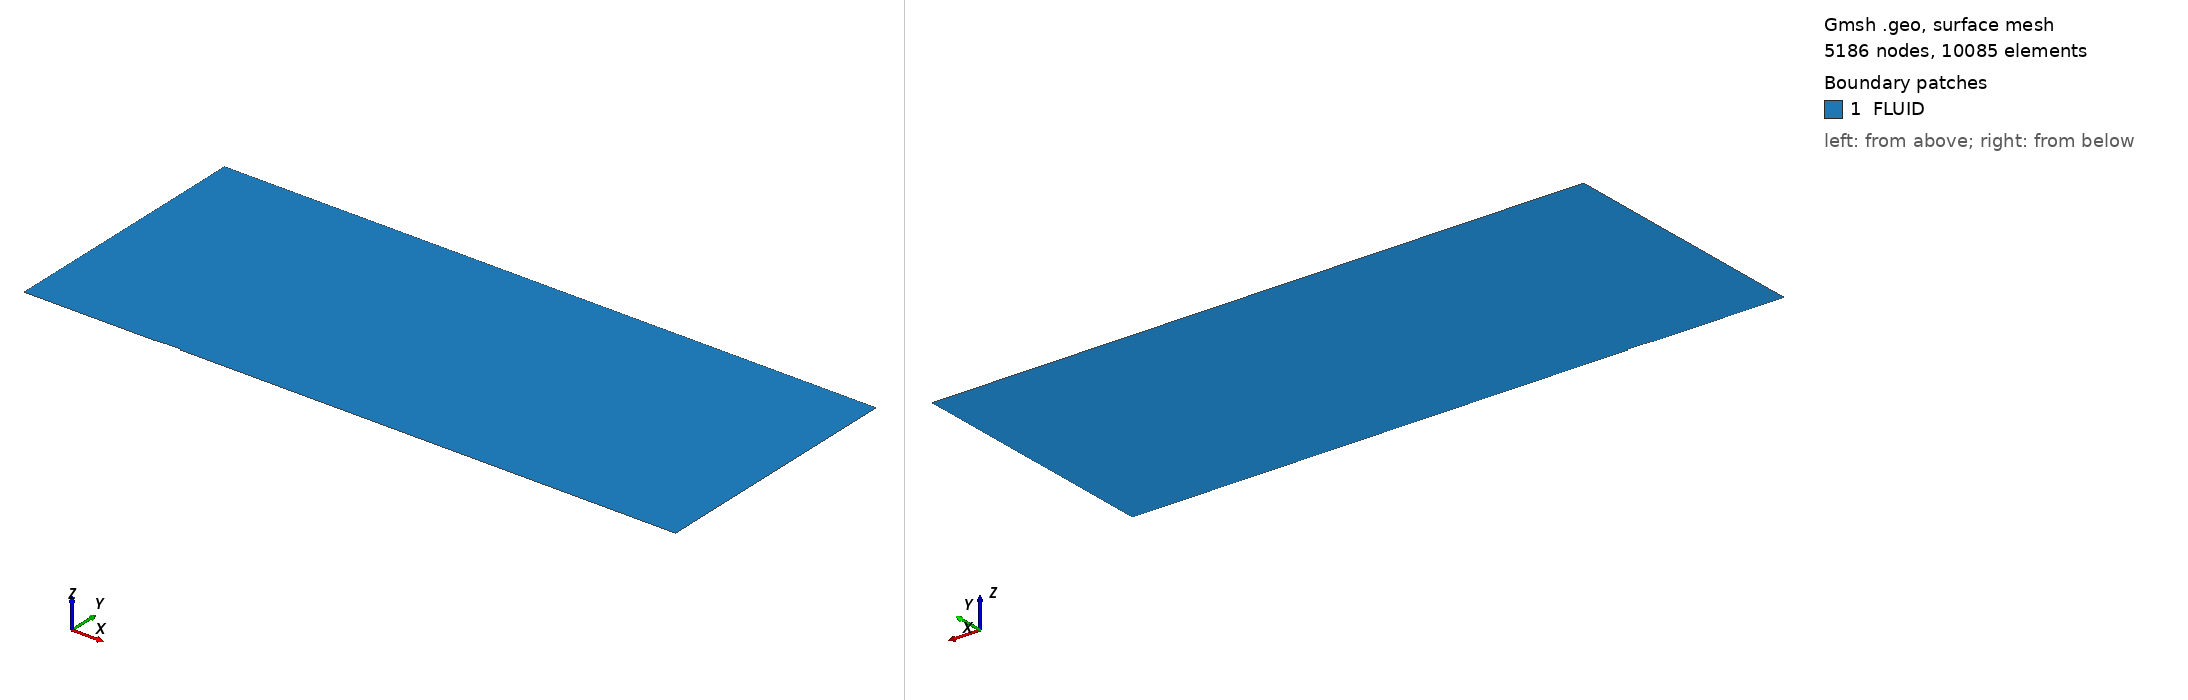

Gmsh geometry script, surface-meshed: 5186 nodes, 10085 surface elements. Boundary patches (legend numbers): 1 FLUID. Left view from above one corner, right view from below the opposite corner. Legend entries are the model's physical surfaces. The drawing asked Gmsh for element sizes between 1% and 20% of the model's largest extent; the script's own settings can give other sizes.

=== saturnV.geo (drawn) ===
// Saturn V — Axisymmetric, single surface
// Flow left to right, nose at x=0

lc       = 2.5;
lc_body  = lc / 20;
lc_wake  = lc / 8;

// Domain extents
FF_up   = -106.7 * 5;
FF_rad  =  106.7 * 10 ;
FF_down =  106.7 * 20;

// Axis points
Point(1)  = {0,       0,    0, lc_body};  // nose tip
Point(2)  = {106.7,   0,    0, lc_wake}; // base centre
Point(10) = {FF_up,   0,    0, lc};
Point(11) = {FF_down, 0,    0, lc};

// Vehicle profile
Point(3)  = {0,      0.3,   0, lc_body}; // LES tip edge
Point(4)  = {11.7,   1.96,  0, lc_body}; // Apollo base
Point(5)  = {20.1,   3.30,  0, lc_body}; // S-IVB top
Point(6)  = {28.0,   3.30,  0, lc_body}; // S-IVB bottom
Point(7)  = {46.1,   5.03,  0, lc_body}; // S-II top
Point(8)  = {71.1,   5.03,  0, lc_body}; // S-IC top
Point(9)  = {106.7,  5.03,  0, lc_body}; // base edge

// Farfield boundary points
Point(12) = {FF_up,   FF_rad, 0, lc};
Point(13) = {FF_down, FF_rad, 0, lc};

// Axis lines
Line(100) = {10, 1};   // upstream axis
Line(101) = {2, 11};   // downstream axis

// Vehicle wall
Line(1) = {3, 4};
Line(2) = {4, 5};
Line(3) = {5, 6};
Line(4) = {6, 7};
Line(5) = {7, 8};
Line(6) = {8, 9};
Line(7) = {9, 2};    // base face
Line(8) = {1, 3};    // nose tip to LES edge

// Farfield
Line(300) = {10, 12};  // upstream left
Line(301) = {12, 13};  // farfield top
Line(302) = {13, 11};  // outlet right

// Single curve loop
Curve Loop(1) = {
    100,       // upstream axis
    8,         // nose tip to LES edge
    1, 2, 3, 4, 5, 6,  // rocket profile
    7,         // base face
    101,       // downstream axis
    -302,      // outlet reversed
    -301,      // top reversed
    -300       // upstream left reversed
};

Plane Surface(1) = {1};

// Refinement fields
Field[1] = Distance;
Field[1].CurvesList = {1, 2, 3, 4, 5, 6, 7, 8};
Field[1].Sampling = 200;

Field[2] = Threshold;
Field[2].InField  = 1;
Field[2].SizeMin  = lc_body;
Field[2].SizeMax  = lc;
Field[2].DistMin  = 1.0;
Field[2].DistMax  = 80.0;

Field[3] = Box;
Field[3].VIn  = lc_wake;
Field[3].VOut = lc;
Field[3].XMin = 100.0;
Field[3].XMax = 400.0;
Field[3].YMin = 0.0;
Field[3].YMax = 30.0;
Field[3].Thickness = 1.0;

Field[4] = Min;
Field[4].FieldsList = {2, 3};
Background Field = 4;

// Mesh options
Mesh.Algorithm      = 5;
Mesh.RecombineAll   = 0;
Mesh.Optimize       = 1;
Mesh.OptimizeNetgen = 1;
Mesh.MeshSizeExtendFromBoundary = 0;
Mesh.MshFileVersion = 2.2;

// Physical groups
Physical Curve("SYMMETRY", 1) = {100, 101};
Physical Curve("WALL", 2)     = {1, 2, 3, 4, 5, 6, 7, 8};
Physical Curve("FARFIELD", 3) = {300, 301, 302};
Physical Surface("FLUID", 10) = {1};
